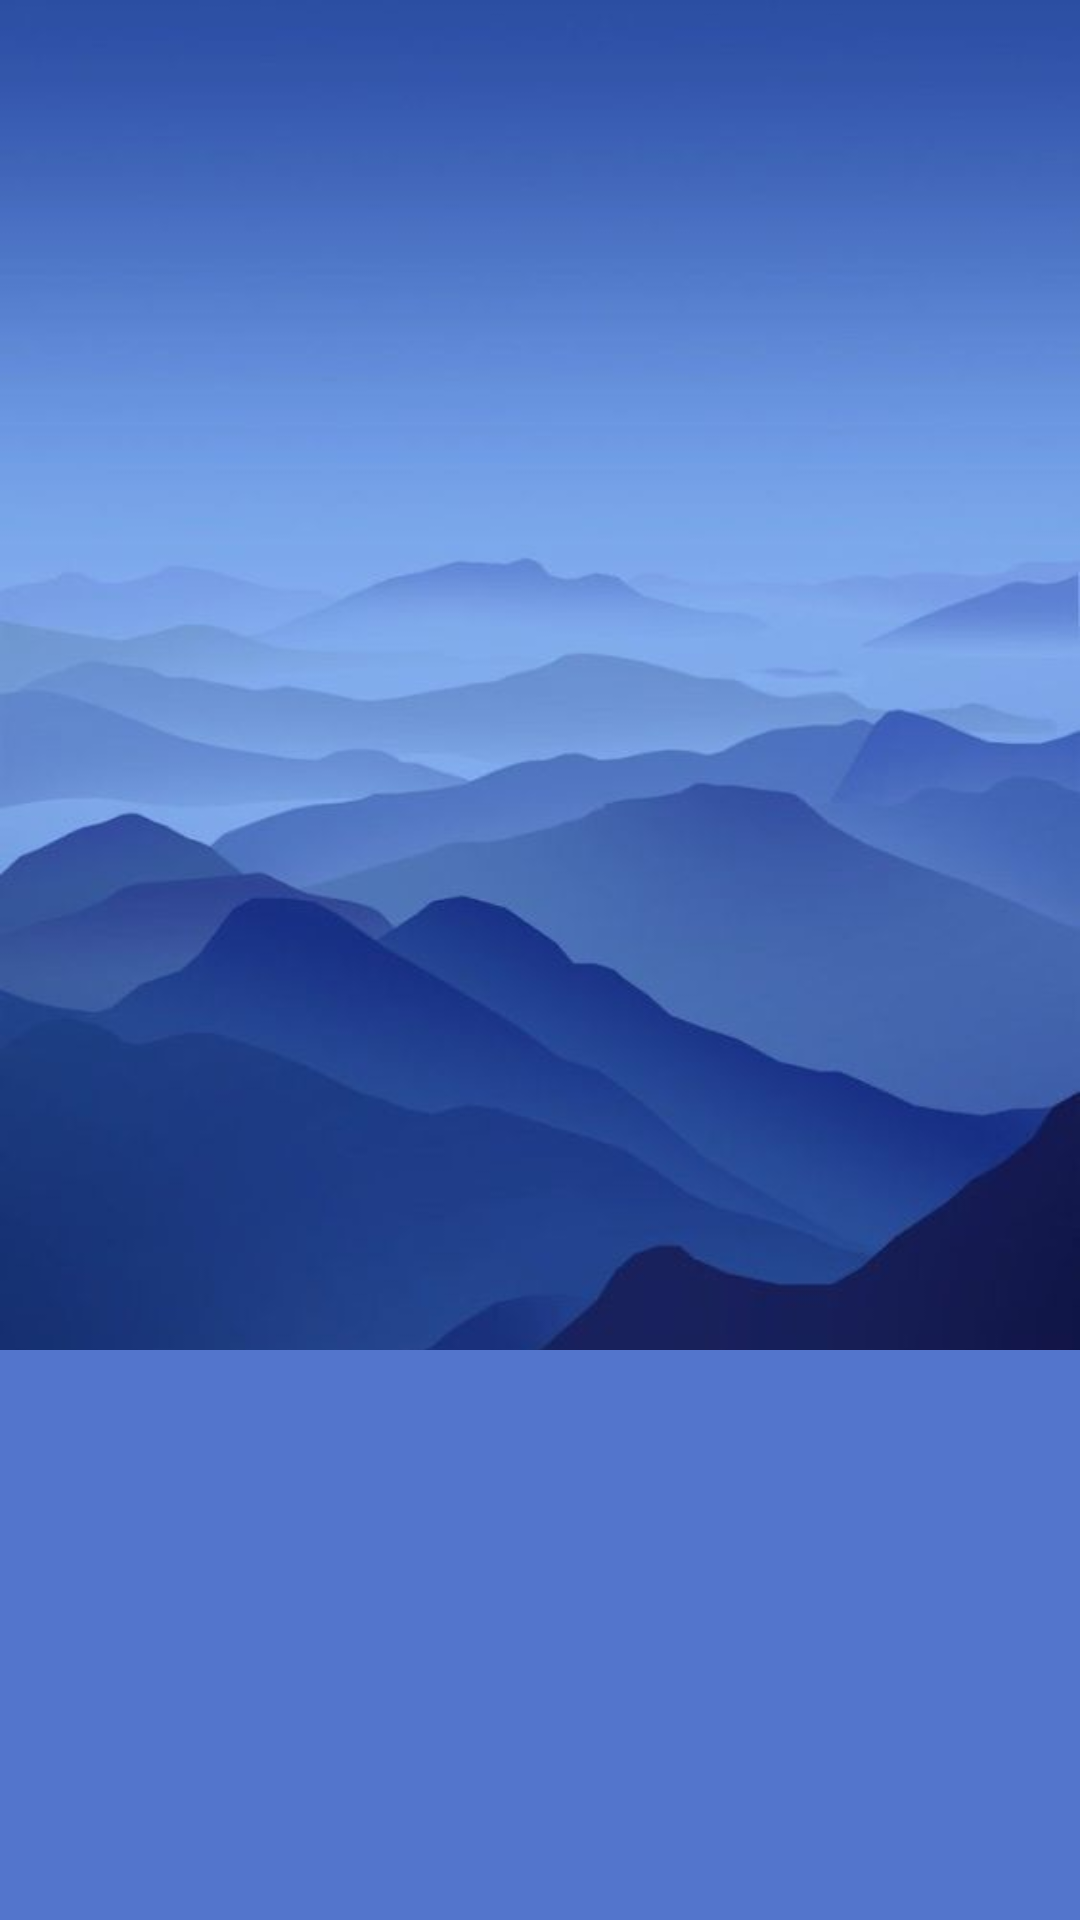

Android layout source for this screen:
<!-- AndroidManifest.xml: application theme AppTheme -->
<!-- res/layout/activity_main3.xml -->
<?xml version="1.0" encoding="utf-8"?>
<LinearLayout xmlns:android="http://schemas.android.com/apk/res/android"
    xmlns:app="http://schemas.android.com/apk/res-auto"
    xmlns:tools="http://schemas.android.com/tools"
    android:layout_width="match_parent"
    android:layout_height="match_parent"
    android:background="@drawable/weather"
    android:orientation="vertical"
    tools:context=".MainActivity4">

    <LinearLayout
        android:layout_width="match_parent"
        android:layout_height="450dp"
        android:orientation="vertical">
        <TextView
            android:id="@+id/status_tv1"
            android:layout_width="wrap_content"
            android:layout_height="wrap_content"
            android:layout_marginTop="100dp"
            android:layout_gravity="center"
            style="@style/GreenText"
            />
        <ImageView
            android:id="@+id/current_day1"
            android:layout_width="189dp"
            android:layout_height="179dp"
            android:layout_marginTop="25dp"
            android:layout_gravity="center"/>

        <TextView
            android:id="@+id/current_tv1"
            android:layout_width="wrap_content"
            android:layout_height="wrap_content"
            android:layout_gravity="center"
            style="@style/GreenText"
            />
    </LinearLayout>

    <LinearLayout
        android:layout_width="match_parent"
        android:layout_height="match_parent"
        android:background="#BBBBBD"
        android:orientation="vertical">

        <androidx.recyclerview.widget.RecyclerView
            android:id="@+id/weather_recycler1"
            android:layout_width="match_parent"
            android:layout_height="match_parent"
            android:background="#5375CC"
            android:scrollbars="vertical" />
    </LinearLayout>


</LinearLayout>
<!-- resources referenced by this layout -->
<resources>
  <!-- drawable weather: jpg bitmap (drawable-v24, 20349 bytes) -->
  <style name="GreenText" parent="TextAppearance.AppCompat">
          <item name="android:textColor">#FFFFFF</item>
          <item name="android:textSize">22dp</item>
  
  
      </style>
  <style name="AppTheme" parent="Theme.AppCompat.Light.DarkActionBar">
          
          <item name="colorPrimary">@color/colorPrimary</item>
          <item name="colorPrimaryDark">@color/colorPrimaryDark</item>
          <item name="colorAccent">@color/colorAccent</item>
      </style>
  <!-- not gathered from this repository: default colours our renderer supplied (Android Studio template values) -->
  <color name="colorPrimary">#FF6200EE</color>
  <color name="colorPrimaryDark">#FF3700B3</color>
  <color name="colorAccent">#FF03DAC5</color>
</resources>
